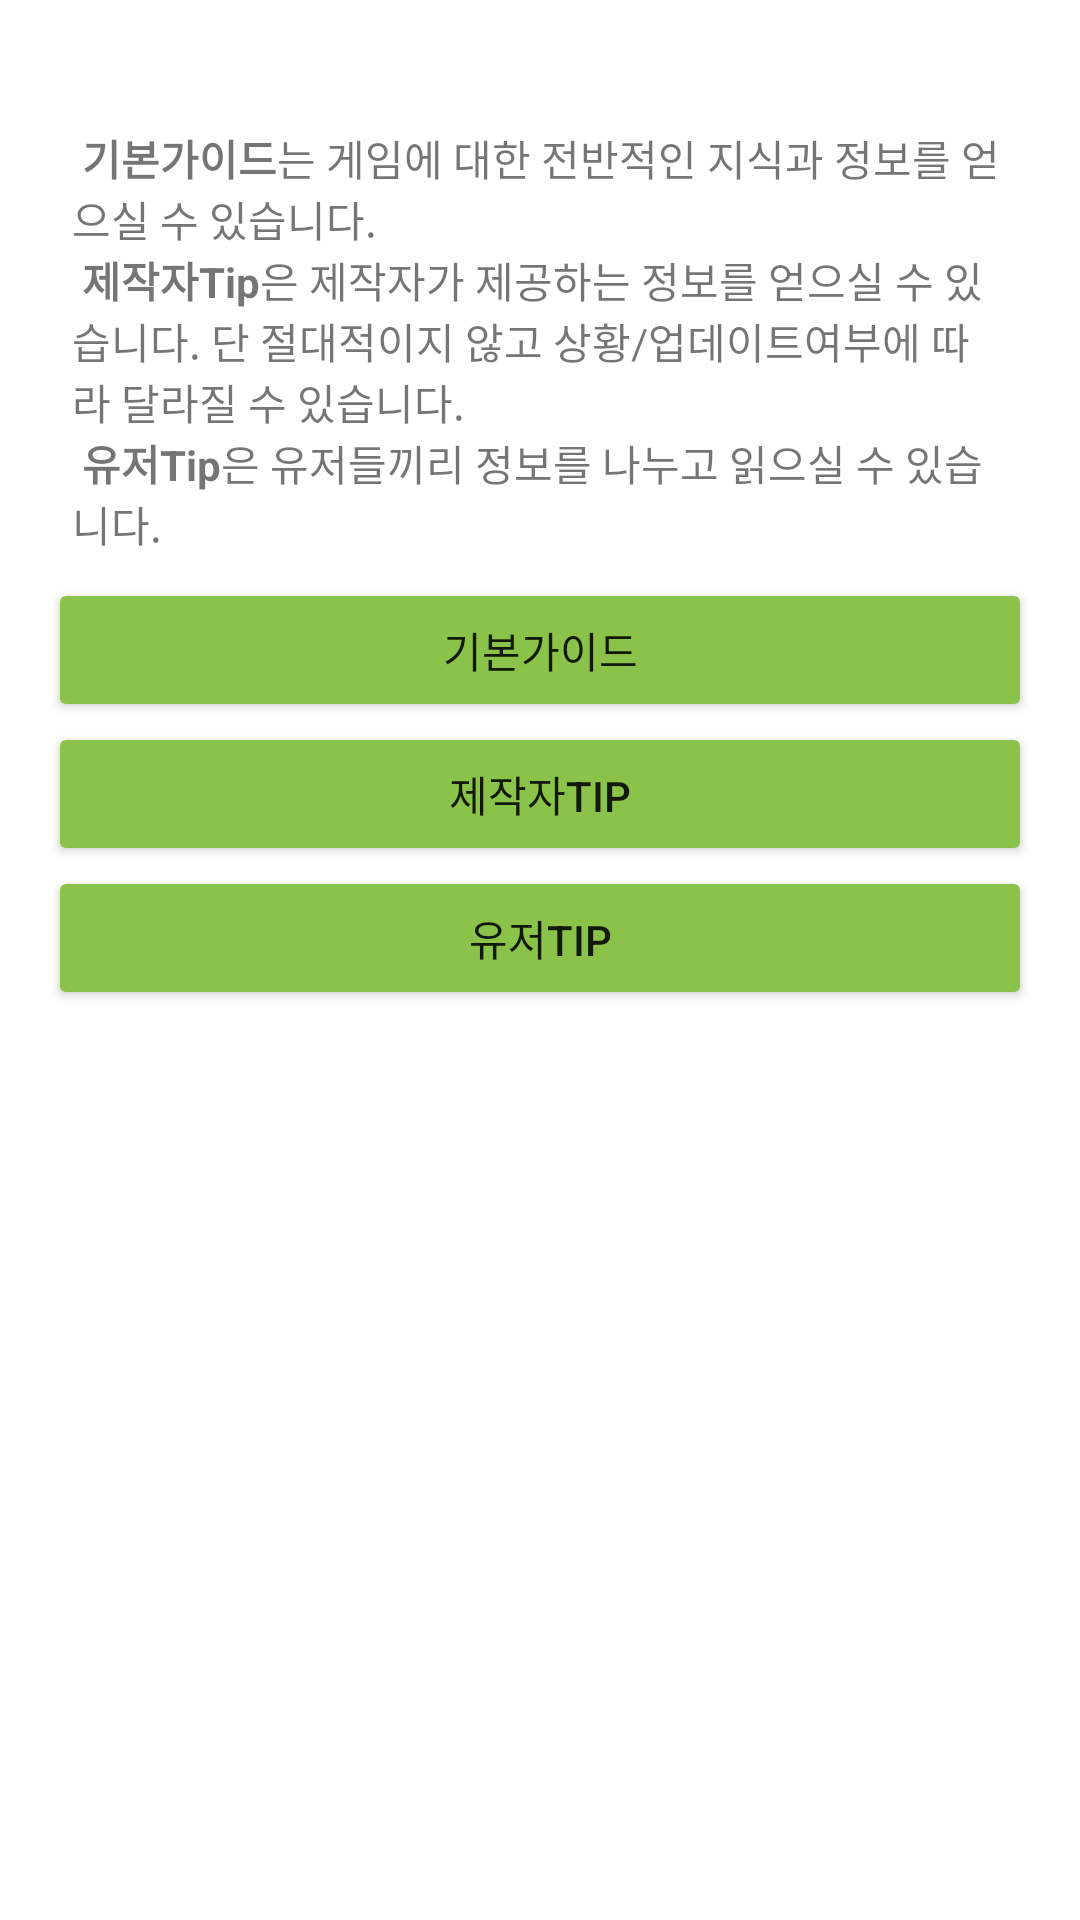

Produce the Android XML layout that renders to this screen, including the resource entries it uses.
<!-- AndroidManifest.xml: application theme Theme.SinSamGuide -->
<!-- res/layout/dialog_guide.xml -->
<?xml version="1.0" encoding="utf-8"?>
<LinearLayout
    xmlns:android="http://schemas.android.com/apk/res/android"
    android:layout_width="match_parent"
    android:layout_height="match_parent"
    android:orientation="vertical"
    android:padding="16dp">

    <TextView
        android:id="@+id/textViewGuideDescription"
        android:layout_width="match_parent"
        android:layout_height="wrap_content"
        android:text="@string/button_guide_description"
        android:padding="8dp" />

    <Button
        android:id="@+id/btnBasicGuide"
        android:layout_width="match_parent"
        android:layout_height="wrap_content"
        android:text="기본가이드"
        android:backgroundTint="#8BC34A"
        android:padding="8dp" />

    <Button
        android:id="@+id/btnDeveloperTip"
        android:layout_width="match_parent"
        android:layout_height="wrap_content"
        android:text="제작자Tip"
        android:backgroundTint="#8BC34A"
        android:padding="8dp" />

    <Button
        android:id="@+id/btnUserTip"
        android:layout_width="match_parent"
        android:layout_height="wrap_content"
        android:text="유저Tip"
        android:backgroundTint="#8BC34A"
        android:padding="8dp" />

</LinearLayout>
<!-- resources referenced by this layout -->
<resources>
  <string name="button_guide_description">
          \n <b>기본가이드</b>는 게임에 대한 전반적인 지식과 정보를 얻으실 수 있습니다.
          \n <b>제작자Tip</b>은 제작자가 제공하는 정보를 얻으실 수 있습니다. 단 절대적이지 않고 상황/업데이트여부에 따라 달라질 수 있습니다.
          \n <b>유저Tip</b>은 유저들끼리 정보를 나누고 읽으실 수 있습니다.</string>
  <style name="Theme.SinSamGuide" parent="Theme.MaterialComponents.DayNight.DarkActionBar">
          
          <item name="colorPrimary">#8BC34A</item>
          <item name="colorPrimaryVariant">@color/purple_700</item>
          <item name="colorOnPrimary">@color/white</item>
          
          <item name="colorSecondary">@color/teal_200</item>
          <item name="colorSecondaryVariant">@color/teal_700</item>
          <item name="colorOnSecondary">@color/black</item>
          
          <item name="android:statusBarColor">?attr/colorPrimaryVariant</item>
          
      </style>
  <!-- not gathered from this repository: default colours our renderer supplied (Android Studio template values) -->
  <color name="purple_700">#FF3700B3</color>
  <color name="teal_200">#FF03DAC5</color>
  <color name="teal_700">#FF018786</color>
  <color name="black">#FF000000</color>
  <color name="white">#FFFFFFFF</color>
</resources>
